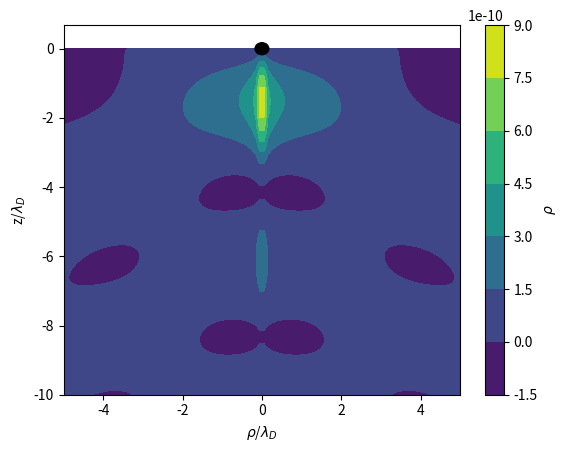

Write Python code to recreate this figure. (Note: this script raises an exception after producing the figure.)
import numpy as np
import sys
import matplotlib.pyplot as plt
from matplotlib.patches import Circle
np.set_printoptions(threshold=sys.maxsize)

#%%
#CRITICAL VALUES
dust_grain_max_input = 5 #dust grain max number
dt_a = 1.0e-4
time_limit = 0.5
frame_req = 5

#CONSTANTS TO FUCK ABOUT WITH
n_e0 = 1.0e15 #electron number density (in bulk plasma)
n_i0 = 1.0e15 #ion number density (in bulk plasma)
n_n0 = 1.0e24 #electron number density (in bulk plasma)
Z = 1 #ion atomic number
Z_n = 18 #neutrals atomic number (Ar)
grain_R = 7*1e-6 #dust grain radius
dust_grain_density = 2*1e3 #dust density
phi_wall_r = -1000.0 #radial wall potential [volts]
init_speed = 1e-5

#CONSTANTS DEPENDANT ON ACTUAL PHYSICS
g_z = 9.81#gravity
e_charge = 1.6*1e-19#magnitude of e charge
i_charge = 1.6*1e-19#magnitude of i charge DOES THIS NEED TO CHANGE WHEN USED IN THE ION DRAG?????
m_i = 1.67*1e-27
m_e = 9.11*1e-31
m_n = Z_n*m_i
m_D = ((4.0/3.0)*np.pi*pow(grain_R,3))*dust_grain_density#m_D of the dust grain given by volume*density where the density is space dust NEED TO GET BETTER VALUE
epsilon_0 = 8.85*1e-12
k_b = 1.38*1e-23
mu = (m_i/m_e)#normalization used for convienience
T_e = 2.0*(1.6*1e-19)/k_b
T_i = 0.03*(1.6*1e-19)/k_b
beta = T_i/T_e
lambda_de = pow(((epsilon_0*k_b*T_e)/(n_e0*(pow(e_charge,2)))),0.5)
lambda_di = pow(((epsilon_0*k_b*T_i)/(n_i0*(pow(e_charge,2)))),0.5)
lambda_D = pow((1/(1/(pow(lambda_de,2)) + 1/(pow(lambda_di,2)))),0.5)#get lambda_D

#SET THESE?
drop_height = 10*lambda_D#drop particles from this height, low so that we dont waste computational time on calculations as its falling and not interacting with sheathe
container_radius = 25.0*lambda_D

dz = lambda_D/2
z_0 = 0
z_se = -10*lambda_D
p_0 = 5*lambda_D
Q = -1.8*1e-15
q_d = -1.8*1e-15

t = 0
z = np.linspace(0,z_se,100)
p = np.linspace(-p_0,p_0,100)

#THIS GIVES THE HIGHT DEPENDANT BUT WE ONLY WANT 1 M PER ENTIRE GRAPH
# phi_wall_z = -100
# k_z_restore = -2.0*phi_wall_z/pow(z_se,2)
# C_s = ((3*k_b*T_e)/m_i)**0.5
# v_i_z = -(C_s**2 + (i_charge*k_z_restore*((z - z_se)**2))/m_i - 2.0*g_z*(z - z_se))**0.5
v = 0
# v_0 = -1.1*C_s
# v_d = v - v_i_z
# M = v_d/C_s

#print(grain_R/lambda_D)
#exit(
M = 1.2

near_plot = "no"
far_plot = "yes"
electric_far_plot  = "yes"
Force_far_plot = "yes"

#%%
if near_plot == "yes":
    #NEAR FIELD PLOT
    phi_near = (1/(1 - M_single**(-2)))  *  ((2*Q)/np.abs(z - z_0 - v*t))  *  np.cos((z - z_0 - v*t)/(lambda_D*(M_single**2 - 1)**0.5))
    plt.figure()
    plt.plot(z/lambda_D,phi_near)
    plt.xlabel(r"z/$\lambda_D$")
    plt.ylabel(r"$\phi$")
    plt.grid()
    plt.savefig("Figures/near_field_wake_Mach_" + str(M_single)+".png")

if far_plot == "yes":
    #FAR FIELD PLOT
    phi_far = np.zeros((len(p),len(z)))
    for i in np.arange(len(phi_far)):
        z_plus = np.abs(z - z_0 - v*t) + np.abs(p[i])*(M**2-1)**0.5
        z_minus = np.abs(z - z_0 - v*t) - np.abs(p[i])*(M**2-1)**0.5
        phi_far[i] = (2*Q/(1 - M**(-2)))*((lambda_D/(2*np.pi*np.abs(p[i])))**0.5)*((1/z_plus)*(np.cos(((z_plus/lambda_D)/(M**2 -1)**0.5) -np.pi/4) - 1/(2**0.5)) +  (1/z_minus)*(np.cos(((z_minus/lambda_D)/(M**2-1)**0.5) + np.pi/4) - 1/(2**0.5)))
    phi_far = phi_far.transpose()

    fig, ax = plt.subplots(1, 1)
    #print(np.shape(p/lambda_D),np.shape(z/lambda_D), np.shape(phi_far))
    cp = ax.contourf(p/lambda_D,z/lambda_D,phi_far)
    cb = fig.colorbar(cp)
    circle = Circle((0, 0), radius = grain_R/lambda_D,color='black')
    ax.add_patch(circle)
    cb.set_label(r"$\rho$")
    ax.set_xlabel(r"$\rho$/$\lambda_D$")
    ax.set_ylabel(r"z/$\lambda_D$")
    plt.savefig("Figures/far_field_wake.png")

if electric_far_plot == "yes":
    #FAR FIELD E PLOT
    E_p_far = np.zeros((len(p),len(z)))
    E_z_far = np.zeros((len(p),len(z)))
    E_mag = np.zeros((len(p),len(z)))
    for i in np.arange(len(E_p_far)):
        z_plus = np.abs(z - z_0 - v*t) + np.abs(p[i])*(M**2-1)**0.5
        z_minus = np.abs(z - z_0 - v*t) - np.abs(p[i])*(M**2-1)**0.5
        A = np.cos((z_plus/lambda_D)/(M**2 - 1)**0.5 - np.pi/4)
        B = np.cos((z_minus/lambda_D)/(M**2 - 1)**0.5 + np.pi/4)
        C = np.sin((z_plus/lambda_D)/(M**2 - 1)**0.5 - np.pi/4)
        D = np.sin((z_minus/lambda_D)/(M**2 - 1)**0.5 + np.pi/4)

        E_p_far[i] = -1*(p[i]/np.abs(p[i]))*(2*Q/(1 - M**(-2)))*((lambda_D/(2*np.pi*np.abs(p[i])))**0.5)*((1/np.abs(p[i]))*(-0.5)*((1/z_plus)*(A - 1/(2**0.5)) + (1/z_minus)*(B - 1/(2**0.5))) + ((-z_plus**(-2))*((M**2 - 1)**0.5)*(A - 1/(2**0.5)) - (z_plus**-1)*(C/lambda_D) + (z_minus**(-2))*((M**2 - 1)**0.5)*(B - 1/(2**0.5)) + (z_minus**-1)*(D/lambda_D)))
        E_z_far[i] = -1*(2*Q/(1 - M**(-2)))*((lambda_D/(2*np.pi*np.abs(p[i])))**0.5)*( -(z_plus**(-2))*(A - 1/(2**0.5)) - (z_plus**(-1))*(C*(1/lambda_D)/((M**2 - 1)**0.5)) - (z_minus**(-2))*(B - 1/(2**0.5)) - (z_minus**(-1))*(D*(1/lambda_D)/((M**2 - 1)**0.5)))
        E_mag[i] = ((E_p_far[i])**2 + (E_z_far[i])**2)**0.5

    #print(np.shape(p/lambda_D),np.shape( z/lambda_D), np.shape(E_p_far), np.shape(E_z_far), np.shape(E_mag))
    E_p_far = E_p_far.transpose()
    E_z_far = E_z_far.transpose()
    E_mag = E_mag.transpose()
    #print(np.shape(p/lambda_D),np.shape( z/lambda_D), np.shape(E_p_far), np.shape(E_z_far), np.shape(E_mag))
    fig, ax = plt.subplots()
    q = ax.quiver(p/lambda_D, z/lambda_D, E_p_far, E_z_far, E_mag)
    circle = Circle((0, 0), radius = grain_R/lambda_D,color='black')
    ax.add_patch(circle)
    ax.set_xlabel(r"$\rho$/$\lambda_D$")
    ax.set_ylabel(r"z/$\lambda_D$")
    plt.savefig("Figures/Electric_field_far_field_wake.png")

if Force_far_plot == "yes":
    #FAR FIELD E PLOT
    F_p_far = np.zeros((len(p),len(z)))
    F_z_far = np.zeros((len(p),len(z)))
    F_mag = np.zeros((len(p),len(z)))
    for i in np.arange(len(p)):
        z_plus = np.abs(z - z_0 - v*t) + np.abs(p[i])*(M**2-1)**0.5
        z_minus = np.abs(z - z_0 - v*t) - np.abs(p[i])*(M**2-1)**0.5
        A = np.cos((z_plus/lambda_D)/(M**2 - 1)**0.5 - np.pi/4)
        B = np.cos((z_minus/lambda_D)/(M**2 - 1)**0.5 + np.pi/4)
        C = np.sin((z_plus/lambda_D)/(M**2 - 1)**0.5 - np.pi/4)
        D = np.sin((z_minus/lambda_D)/(M**2 - 1)**0.5 + np.pi/4)
        F_p_far[i] = -1*(p[i]/np.abs(p[i])) *q_d*(2*Q/(1 - M**(-2))) * ((lambda_D/(2*np.pi*np.abs(p[i])))**0.5)  *((1/np.abs(p[i]))*(-0.5)*((1/z_plus)*(A - 1/(2**0.5)) + (1/z_minus)*(B - 1/(2**0.5))) + ((-z_plus**(-2))*((M**2 - 1)**0.5)*(A - 1/(2**0.5)) - (z_plus**-1)*(C/lambda_D) + (z_minus**(-2))*((M**2 - 1)**0.5)*(B - 1/(2**0.5)) + (z_minus**-1)*(D/lambda_D)))
        F_z_far[i] = -1*q_d*(2*Q/(1 - M**(-2)))*((lambda_D/(2*np.pi*np.abs(p[i])))**0.5)*(-(z_plus**(-2))*(A - 1/(2**0.5)) - (z_plus**(-1))*(C*(1/lambda_D)/((M**2 - 1)**0.5)) - (z_minus**(-2))*(B - 1/(2**0.5)) - (z_minus**(-1))*(D*(1/lambda_D)/((M**2 - 1)**0.5)))
        F_mag[i] = ((F_p_far[i])**2 + (F_z_far[i])**2)**0.5

    F_p_far = F_p_far.transpose()
    F_z_far = F_z_far.transpose()
    F_mag = F_mag.transpose()

    fig, ax = plt.subplots()
    q = ax.quiver(p/lambda_D, z/lambda_D, F_p_far, F_z_far, F_mag)
    circle = Circle((0, 0), radius = grain_R/lambda_D,color='black')
    ax.add_patch(circle)
    ax.set_title(r"Force - Far field")
    ax.set_xlabel(r"$\rho$/$\lambda_D$")
    ax.set_ylabel(r"z/$\lambda_D$")
    plt.savefig("Figures/Force_far_field_wake.png")

plt.show()


